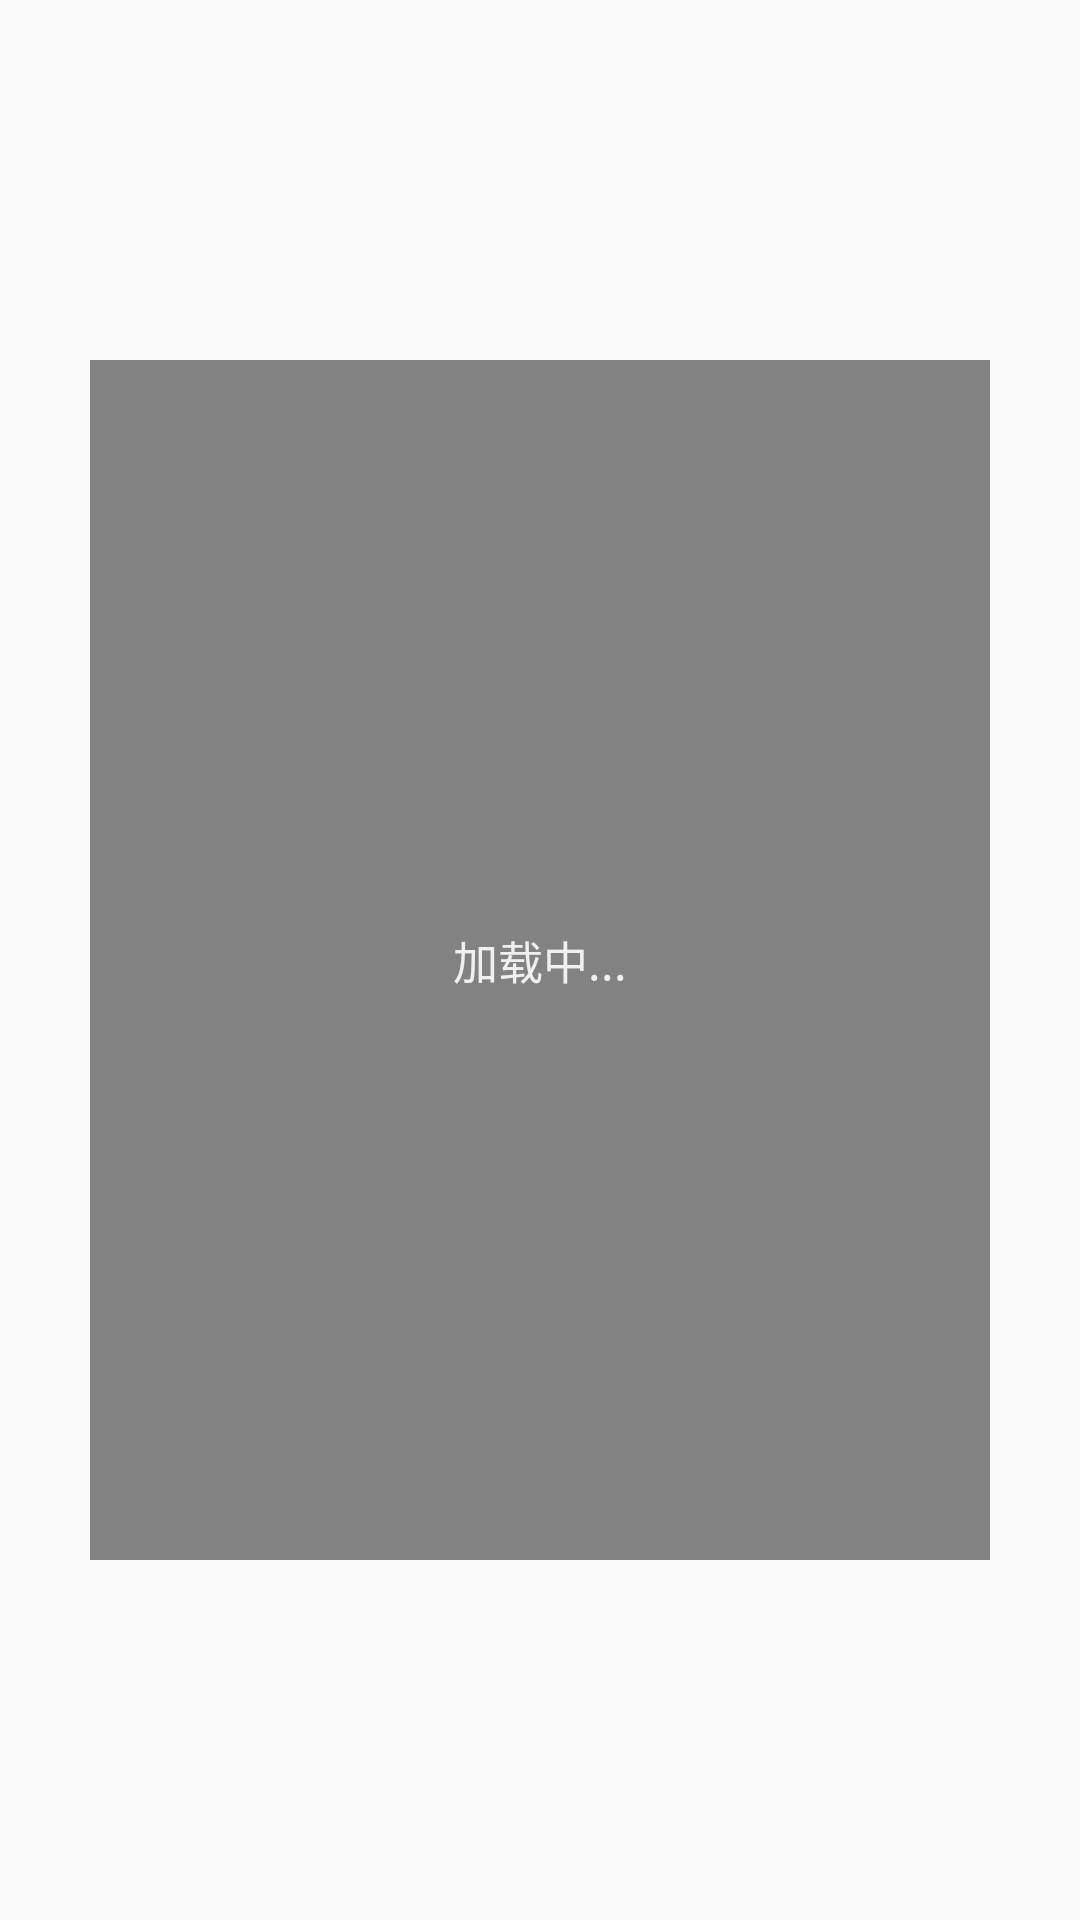

Produce the Android XML layout that renders to this screen, including the resource entries it uses.
<!-- AndroidManifest.xml: application theme AppTheme -->
<!-- res/layout/dialog_mesg.xml -->
<?xml version="1.0" encoding="utf-8"?>
<LinearLayout xmlns:android="http://schemas.android.com/apk/res/android"
    android:id="@+id/dialog_mesg_view"
    android:layout_width="match_parent"
    android:layout_height="match_parent"
    android:gravity="center">


        <LinearLayout
            android:id="@+id/Lin"
            android:layout_width="300dp"
            android:layout_height="400dp"
            android:orientation="vertical"
            android:gravity="center">

                <TextView
                    android:id="@+id/tipTextView_mesg"
                    android:layout_width="match_parent"
                    android:layout_height="match_parent"
                    android:maxHeight="300dp"
                    android:text="加载中..."
                    android:textColor="#f0f0f0"
                    android:textSize="15sp"
                    android:padding="10dp"
                    android:gravity="center"
                    android:background="#b3505050"
                    android:scrollbars="vertical"/>
        </LinearLayout>


</LinearLayout>
<!-- resources referenced by this layout -->
<resources>
  <style name="AppTheme" parent="Theme.AppCompat.Light.NoActionBar">
          <item name="colorPrimary">@color/colorPrimary</item>
          <item name="colorPrimaryDark">@color/colorPrimaryDark</item>
          <item name="colorAccent">@color/colorAccent</item>
          <item name="android:textColorPrimary">@color/textcolor</item>
      </style>
  <color name="colorPrimary">#c20c0c</color>
  <color name="colorPrimaryDark">#303F9F</color>
  <color name="colorAccent">#ff4081</color>
  <color name="textcolor">#000000</color>
</resources>
